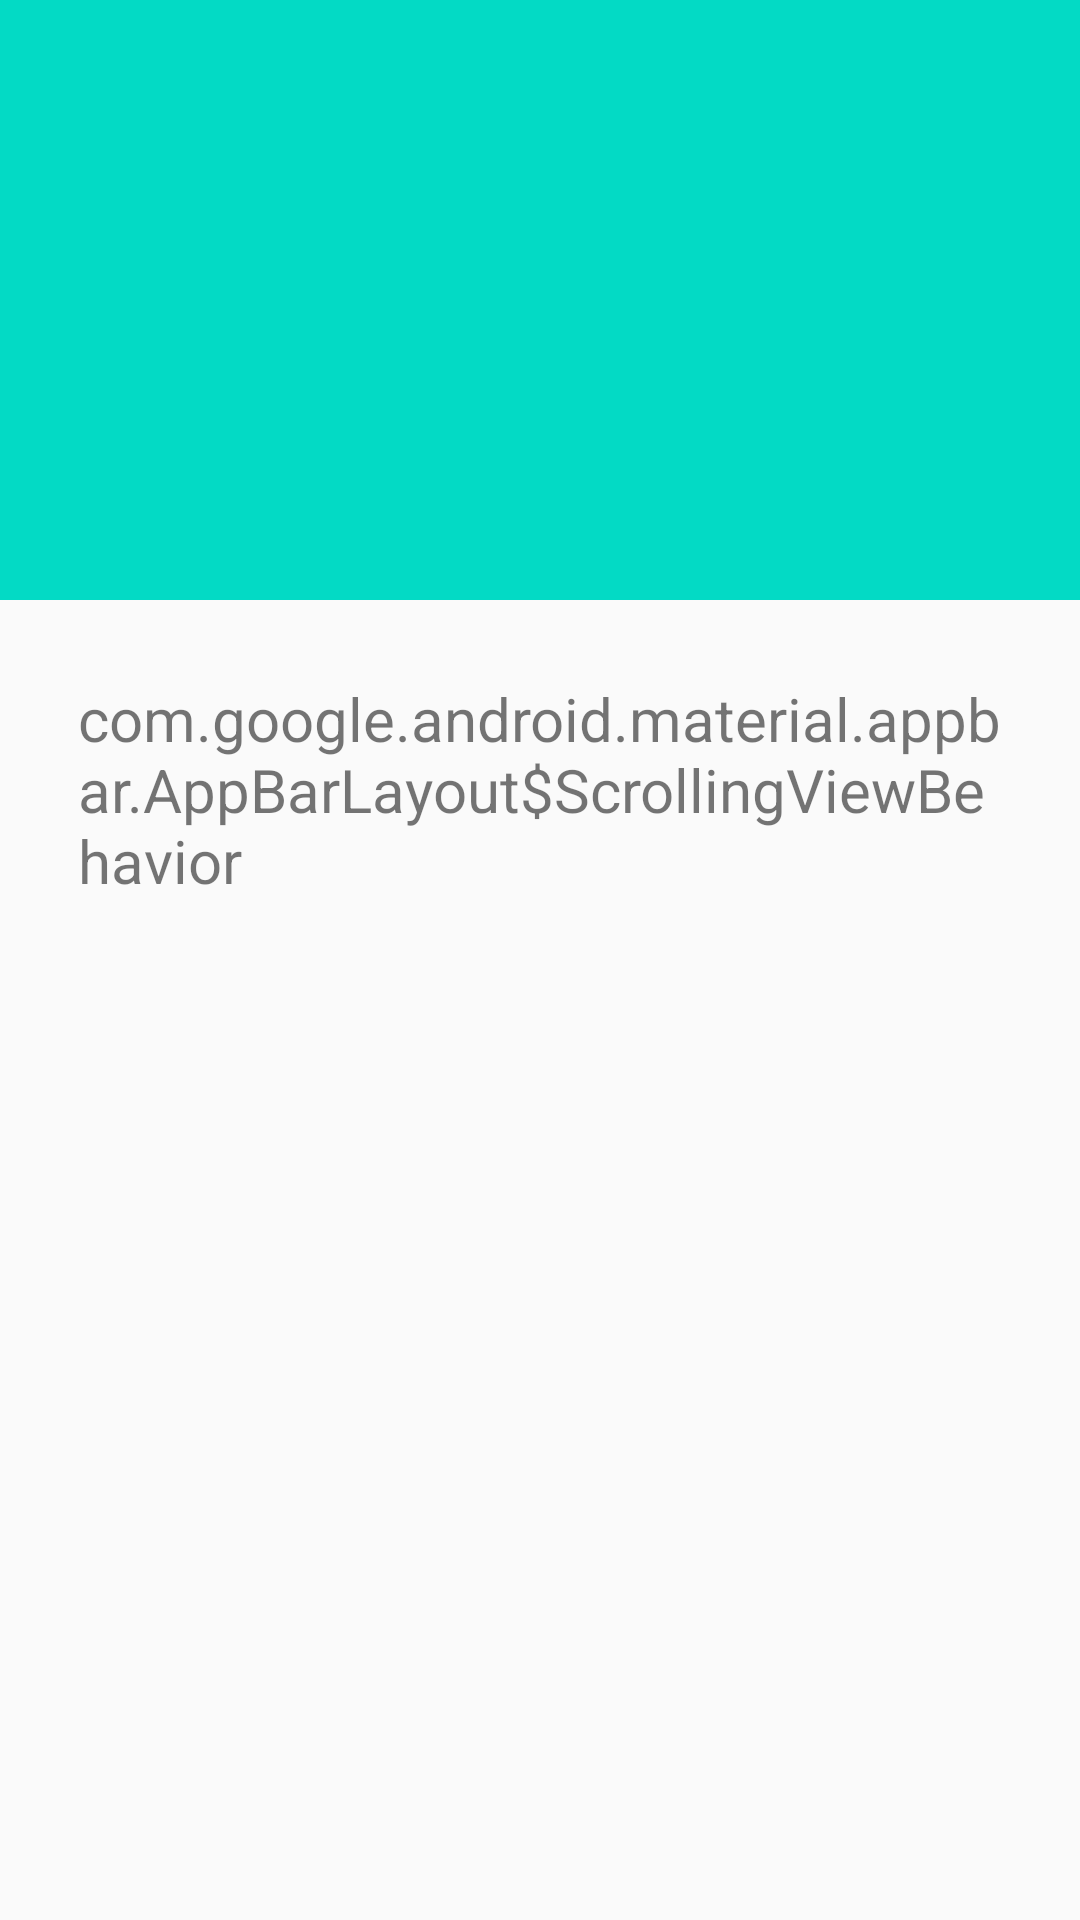

Write the Android layout XML for this screen, with the resource values it uses.
<!-- AndroidManifest.xml: application theme AppTheme.NoActionBar -->
<!-- res/layout/fragment_article_detail.xml -->
<?xml version="1.0" encoding="utf-8"?>
<androidx.coordinatorlayout.widget.CoordinatorLayout xmlns:android="http://schemas.android.com/apk/res/android"
    xmlns:app="http://schemas.android.com/apk/res-auto"
    xmlns:tools="http://schemas.android.com/tools"
    android:layout_width="match_parent"
    android:layout_height="match_parent"
    android:fitsSystemWindows="true">

    <com.google.android.material.appbar.AppBarLayout
        android:id="@+id/app_bar"
        android:layout_width="match_parent"
        android:layout_height="@dimen/app_bar_height"
        android:fitsSystemWindows="true"
        android:theme="@style/ThemeOverlay.AppCompat.Dark.ActionBar">

        <com.google.android.material.appbar.CollapsingToolbarLayout
            android:id="@+id/toolbar_layout"
            android:layout_width="match_parent"
            android:layout_height="match_parent"
            android:fitsSystemWindows="true"
            app:contentScrim="?attr/colorPrimary"
            app:layout_scrollFlags="scroll|exitUntilCollapsed"
            app:toolbarId="@+id/toolbar">

            <androidx.appcompat.widget.Toolbar
                android:id="@+id/detail_toolbar"
                android:layout_width="match_parent"
                android:layout_height="?attr/actionBarSize"
                app:layout_collapseMode="pin"
                app:popupTheme="@style/ThemeOverlay.AppCompat.Light" />

            <ImageView
                android:id="@+id/ivArticleDetails"
                android:layout_width="match_parent"
                android:layout_height="match_parent"
                android:scaleType="fitCenter"
                android:src="@mipmap/ic_launcher"
                app:layout_collapseMode="parallax"
                tools:ignore="ContentDescription" />

        </com.google.android.material.appbar.CollapsingToolbarLayout>

    </com.google.android.material.appbar.AppBarLayout>

    <androidx.core.widget.NestedScrollView
        android:id="@+id/item_detail_container"
        android:layout_width="match_parent"
        android:layout_height="match_parent"
        app:layout_behavior="@string/appbar_scrolling_view_behavior">

        <include layout="@layout/article_details_content" />

    </androidx.core.widget.NestedScrollView>

</androidx.coordinatorlayout.widget.CoordinatorLayout>
<!-- res/layout/article_details_content.xml (included above) -->
<?xml version="1.0" encoding="utf-8"?>
<androidx.constraintlayout.widget.ConstraintLayout xmlns:android="http://schemas.android.com/apk/res/android"
    xmlns:app="http://schemas.android.com/apk/res-auto"
    xmlns:tool="http://schemas.android.com/tools"
    android:layout_width="match_parent"
    android:layout_height="match_parent"
    android:padding="16dp">

    <TextView
        android:id="@+id/tv_article_details"
        android:layout_width="match_parent"
        android:layout_height="wrap_content"
        android:padding="@dimen/margin_10"
        android:textSize="@dimen/font_20"
        app:layout_constraintBottom_toBottomOf="parent"
        app:layout_constraintEnd_toEndOf="parent"
        app:layout_constraintStart_toStartOf="parent"
        app:layout_constraintTop_toTopOf="parent"
        tool:text="@string/appbar_scrolling_view_behavior" />

</androidx.constraintlayout.widget.ConstraintLayout>
<!-- resources referenced by this layout -->
<resources>
  <dimen name="app_bar_height">200dp</dimen>
  <dimen name="font_20">20sp</dimen>
  <dimen name="margin_10">10dp</dimen>
  <style name="AppTheme.NoActionBar">
          <item name="windowActionBar">false</item>
          <item name="windowNoTitle">true</item>
      </style>
</resources>
